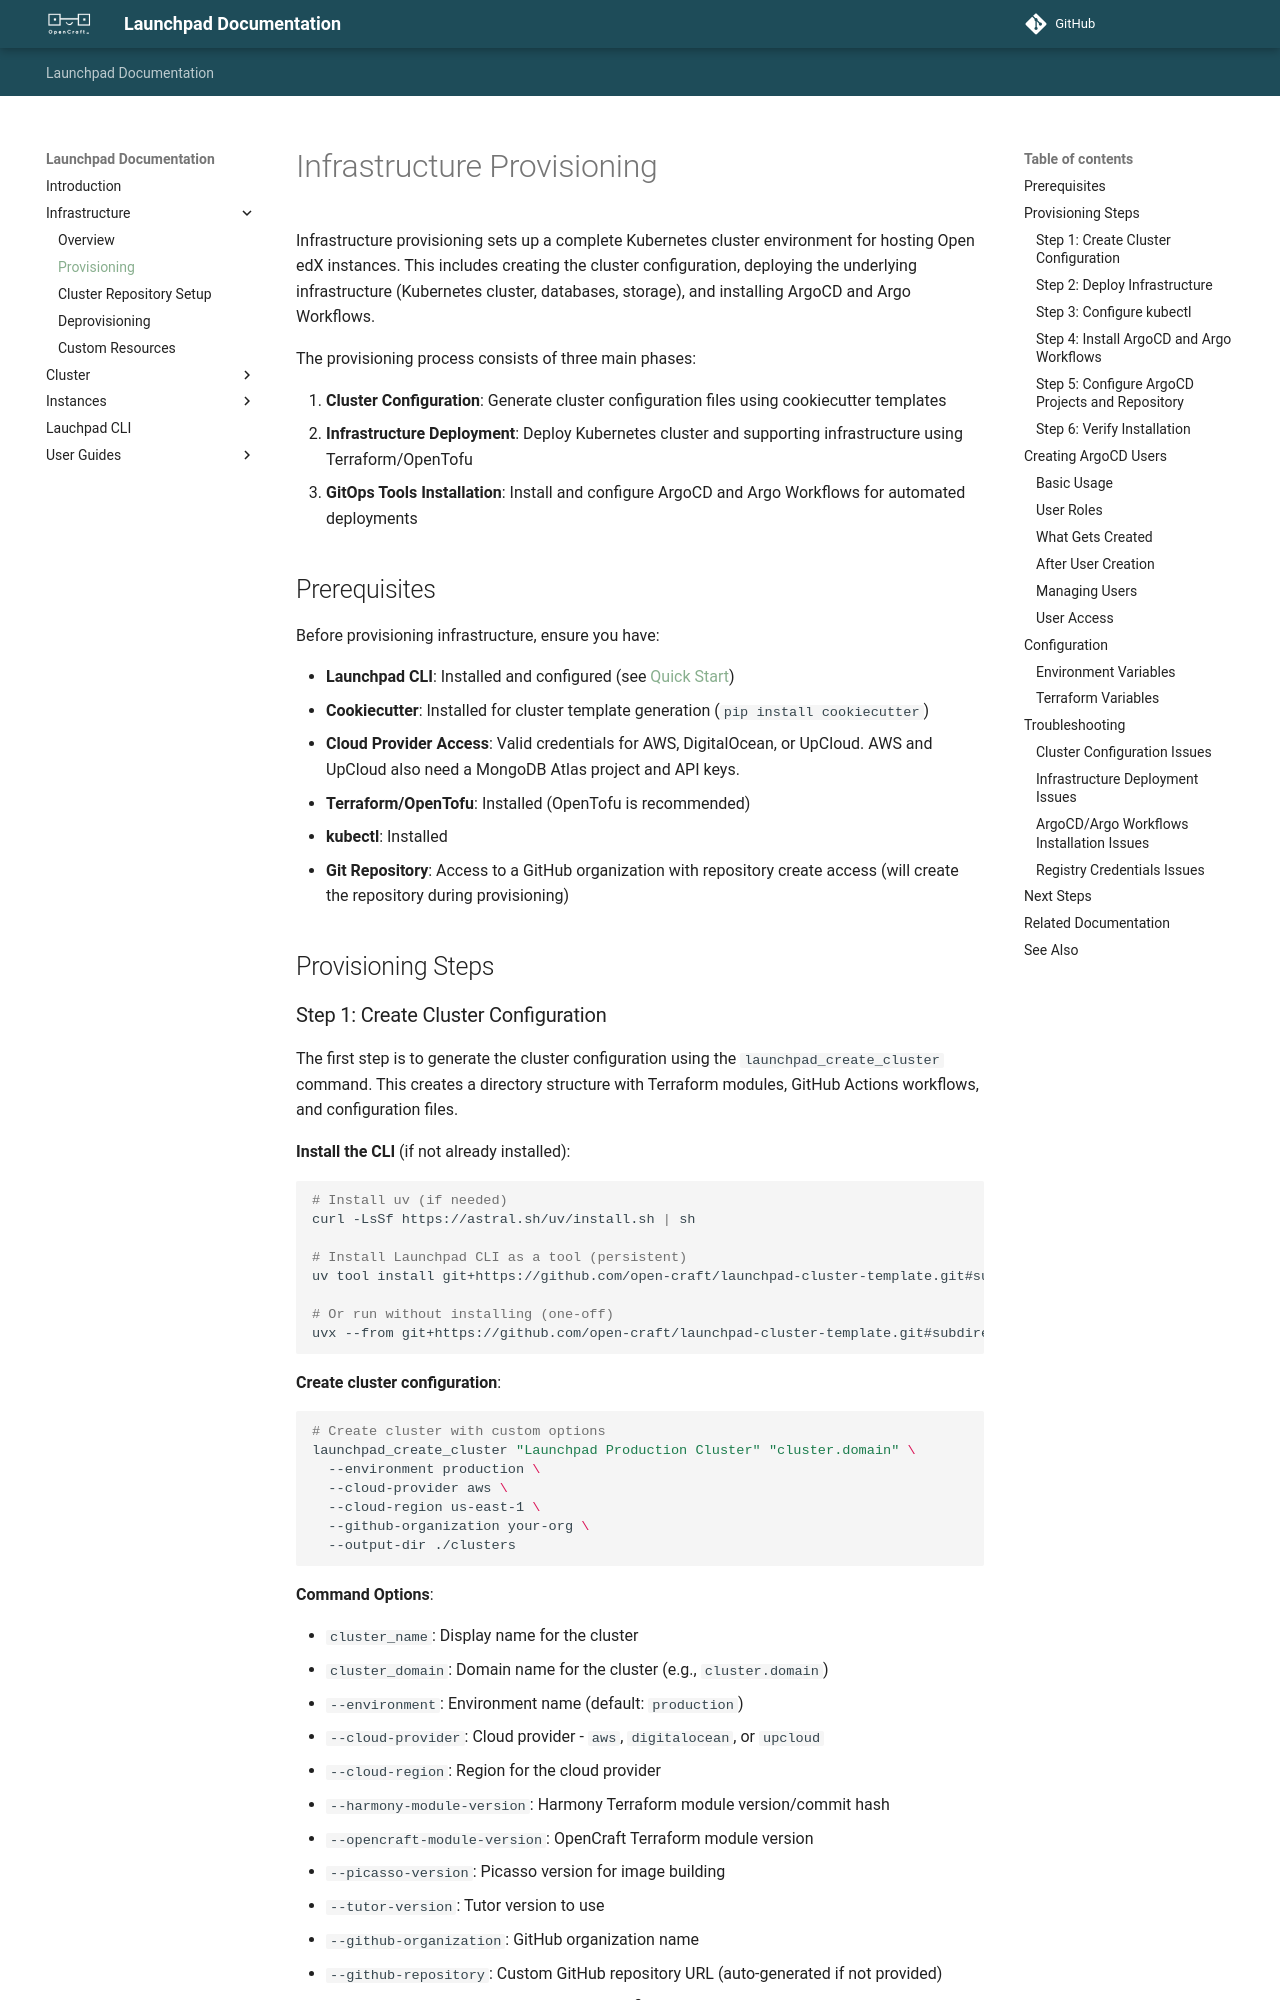

repository: open-craft/launchpad-cluster-template · page: infrastructure/provisioning/index.html · generator: mkdocs

# Infrastructure Provisioning

Infrastructure provisioning sets up a complete Kubernetes cluster environment for hosting Open edX instances. This includes creating the cluster configuration, deploying the underlying infrastructure (Kubernetes cluster, databases, storage), and installing ArgoCD and Argo Workflows.

The provisioning process consists of three main phases:

1. **Cluster Configuration**: Generate cluster configuration files using cookiecutter templates
2. **Infrastructure Deployment**: Deploy Kubernetes cluster and supporting infrastructure using Terraform/OpenTofu
3. **GitOps Tools Installation**: Install and configure ArgoCD and Argo Workflows for automated deployments

## Prerequisites

Before provisioning infrastructure, ensure you have:

- **Launchpad CLI**: Installed and configured (see [Quick Start](../index.md#quick-start))
- **Cookiecutter**: Installed for cluster template generation (`pip install cookiecutter`)
- **Cloud Provider Access**: Valid credentials for AWS, DigitalOcean, or UpCloud. AWS and UpCloud also need a MongoDB Atlas project and API keys.
- **Terraform/OpenTofu**: Installed (OpenTofu is recommended)
- **kubectl**: Installed
- **Git Repository**: Access to a GitHub organization with repository create access (will create the repository during provisioning)

## Provisioning Steps
